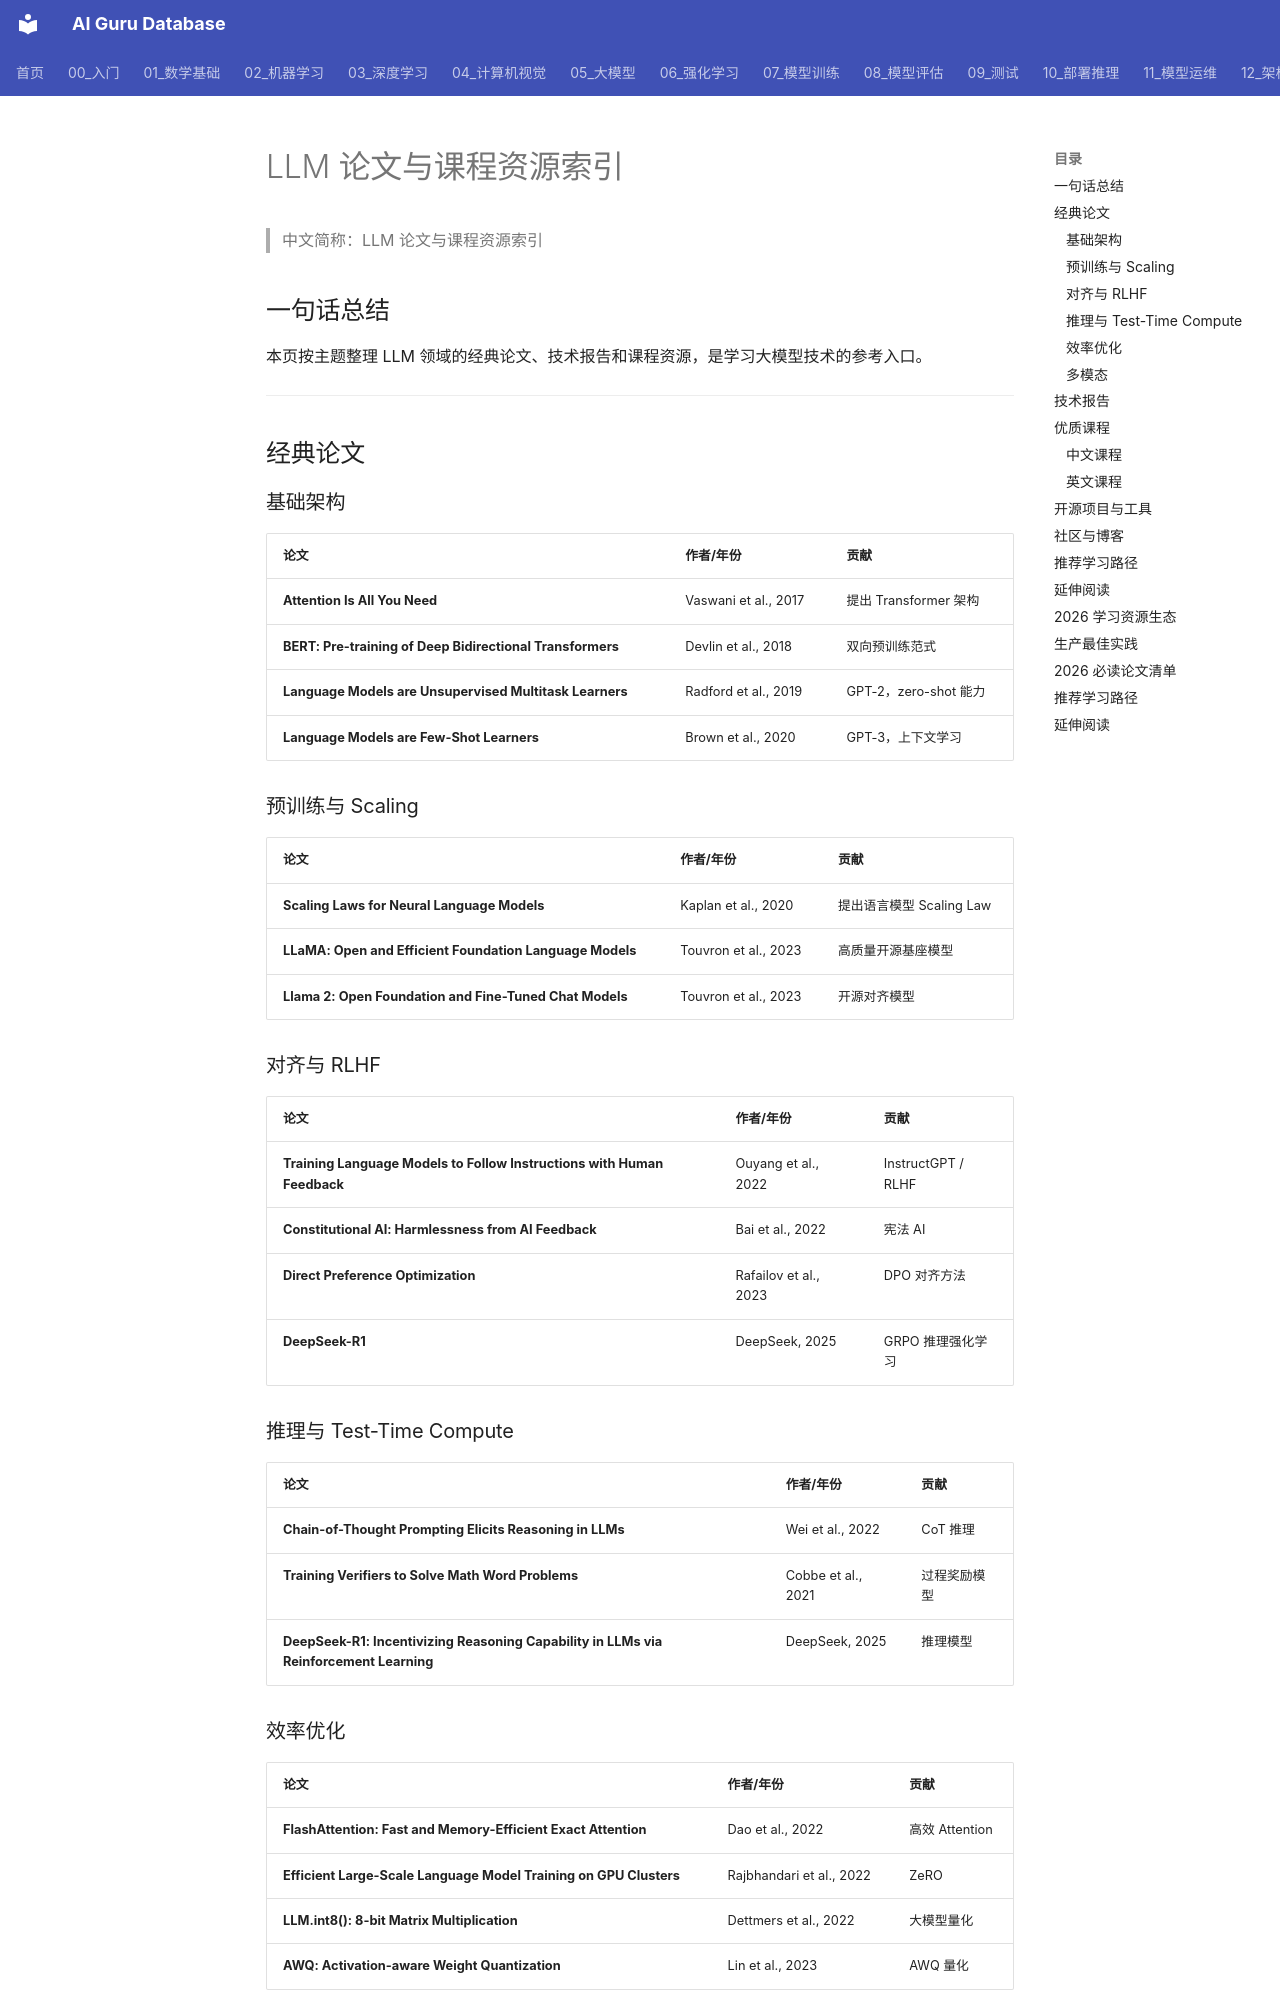

repository: ai-guru-global/ai-guru-database · page: 概念/LLM/llm-papers-courses-index/index.html · generator: mkdocs

---
title: LLM 论文与课程资源索引
category: concepts
tags:
  - llm
  - papers
  - courses
  - resources
  - reading-list
  - index
aliases:
  - LLM Papers and Courses
  - LLM 论文课程索引
  - 大模型资源
relationships:
  - target: "概念/llm-training-inference-key-concepts"
    type: related_to
  - target: "05_大模型/Transformer_Training_vs_Inference"
    type: related_to
summary: 本页汇总 LLM 领域的经典论文、重要技术报告和优质课程资源，按主题分类，方便系统学习和查阅。
lifecycle: reviewed
tier: supporting
created: 2026-06-25
updated: 2026-07-21
sources: []
name_zh: "LLM 论文与课程资源索引"
---

# LLM 论文与课程资源索引

> 中文简称：LLM 论文与课程资源索引

## 一句话总结

本页按主题整理 LLM 领域的经典论文、技术报告和课程资源，是学习大模型技术的参考入口。

---

## 经典论文

### 基础架构

| 论文 | 作者/年份 | 贡献 |
|---|---|---|
| **Attention Is All You Need** | Vaswani et al., 2017 | 提出 Transformer 架构 |
| **BERT: Pre-training of Deep Bidirectional Transformers** | Devlin et al., 2018 | 双向预训练范式 |
| **Language Models are Unsupervised Multitask Learners** | Radford et al., 2019 | GPT-2，zero-shot 能力 |
| **Language Models are Few-Shot Learners** | Brown et al., 2020 | GPT-3，上下文学习 |

### 预训练与 Scaling

| 论文 | 作者/年份 | 贡献 |
|---|---|---|
| **Scaling Laws for Neural Language Models** | Kaplan et al., 2020 | 提出语言模型 Scaling Law |
| **LLaMA: Open and Efficient Foundation Language Models** | Touvron et al., 2023 | 高质量开源基座模型 |
| **Llama 2: Open Foundation and Fine-Tuned Chat Models** | Touvron et al., 2023 | 开源对齐模型 |

### 对齐与 RLHF

| 论文 | 作者/年份 | 贡献 |
|---|---|---|
| **Training Language Models to Follow Instructions with Human Feedback** | Ouyang et al., 2022 | InstructGPT / RLHF |
| **Constitutional AI: Harmlessness from AI Feedback** | Bai et al., 2022 | 宪法 AI |
| **Direct Preference Optimization** | Rafailov et al., 2023 | DPO 对齐方法 |
| **DeepSeek-R1** | DeepSeek, 2025 | GRPO 推理强化学习 |
